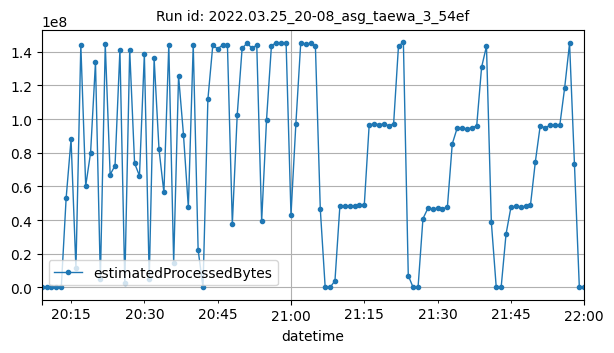

Data behind this chart, as committed beside it:
datetime, estimatedProcessedBytes
2022-03-25T20:09:00Z, 1874
2022-03-25T20:10:00Z, 1836
2022-03-25T20:11:00Z, 6924
2022-03-25T20:12:00Z, 3678
2022-03-25T20:13:00Z, 13760
2022-03-25T20:14:00Z, 53215060
2022-03-25T20:15:00Z, 87984835
2022-03-25T20:16:00Z, 11273316
2022-03-25T20:17:00Z, 144126743
2022-03-25T20:18:00Z, 60266926
2022-03-25T20:19:00Z, 80064501
2022-03-25T20:20:00Z, 133846173
2022-03-25T20:21:00Z, 5131697
2022-03-25T20:22:00Z, 144328816
2022-03-25T20:23:00Z, 67069914
2022-03-25T20:24:00Z, 72318588
2022-03-25T20:25:00Z, 140937450
2022-03-25T20:26:00Z, 2556386
2022-03-25T20:27:00Z, 141039413
2022-03-25T20:28:00Z, 73773468
2022-03-25T20:29:00Z, 66310577
2022-03-25T20:30:00Z, 138589172
2022-03-25T20:31:00Z, 4954922
2022-03-25T20:32:00Z, 135981475
2022-03-25T20:33:00Z, 81942879
2022-03-25T20:34:00Z, 56424929
2022-03-25T20:35:00Z, 144017623
2022-03-25T20:36:00Z, 14600698
2022-03-25T20:37:00Z, 125615470
2022-03-25T20:38:00Z, 90834643
2022-03-25T20:39:00Z, 47569613
2022-03-25T20:40:00Z, 144156224
2022-03-25T20:41:00Z, 22426288
2022-03-25T20:42:00Z, 5168
2022-03-25T20:43:00Z, 111795865
2022-03-25T20:44:00Z, 143789081
2022-03-25T20:45:00Z, 141738320
2022-03-25T20:46:00Z, 143970808
2022-03-25T20:47:00Z, 143778095
2022-03-25T20:48:00Z, 37602650
2022-03-25T20:49:00Z, 102460021
2022-03-25T20:50:00Z, 142005876
2022-03-25T20:51:00Z, 145048471
2022-03-25T20:52:00Z, 142221408
2022-03-25T20:53:00Z, 143842487
2022-03-25T20:54:00Z, 39245613
2022-03-25T20:55:00Z, 99699249
2022-03-25T20:56:00Z, 143594534
2022-03-25T20:57:00Z, 145357416
2022-03-25T20:58:00Z, 145382428
2022-03-25T20:59:00Z, 145410040
2022-03-25T21:00:00Z, 43157876
2022-03-25T21:01:00Z, 97177976
2022-03-25T21:02:00Z, 145451563
2022-03-25T21:03:00Z, 144563333
2022-03-25T21:04:00Z, 145044504
2022-03-25T21:05:00Z, 143125181
2022-03-25T21:06:00Z, 46401214
2022-03-25T21:07:00Z, 7358
2022-03-25T21:08:00Z, 3522
... 52 more rows
